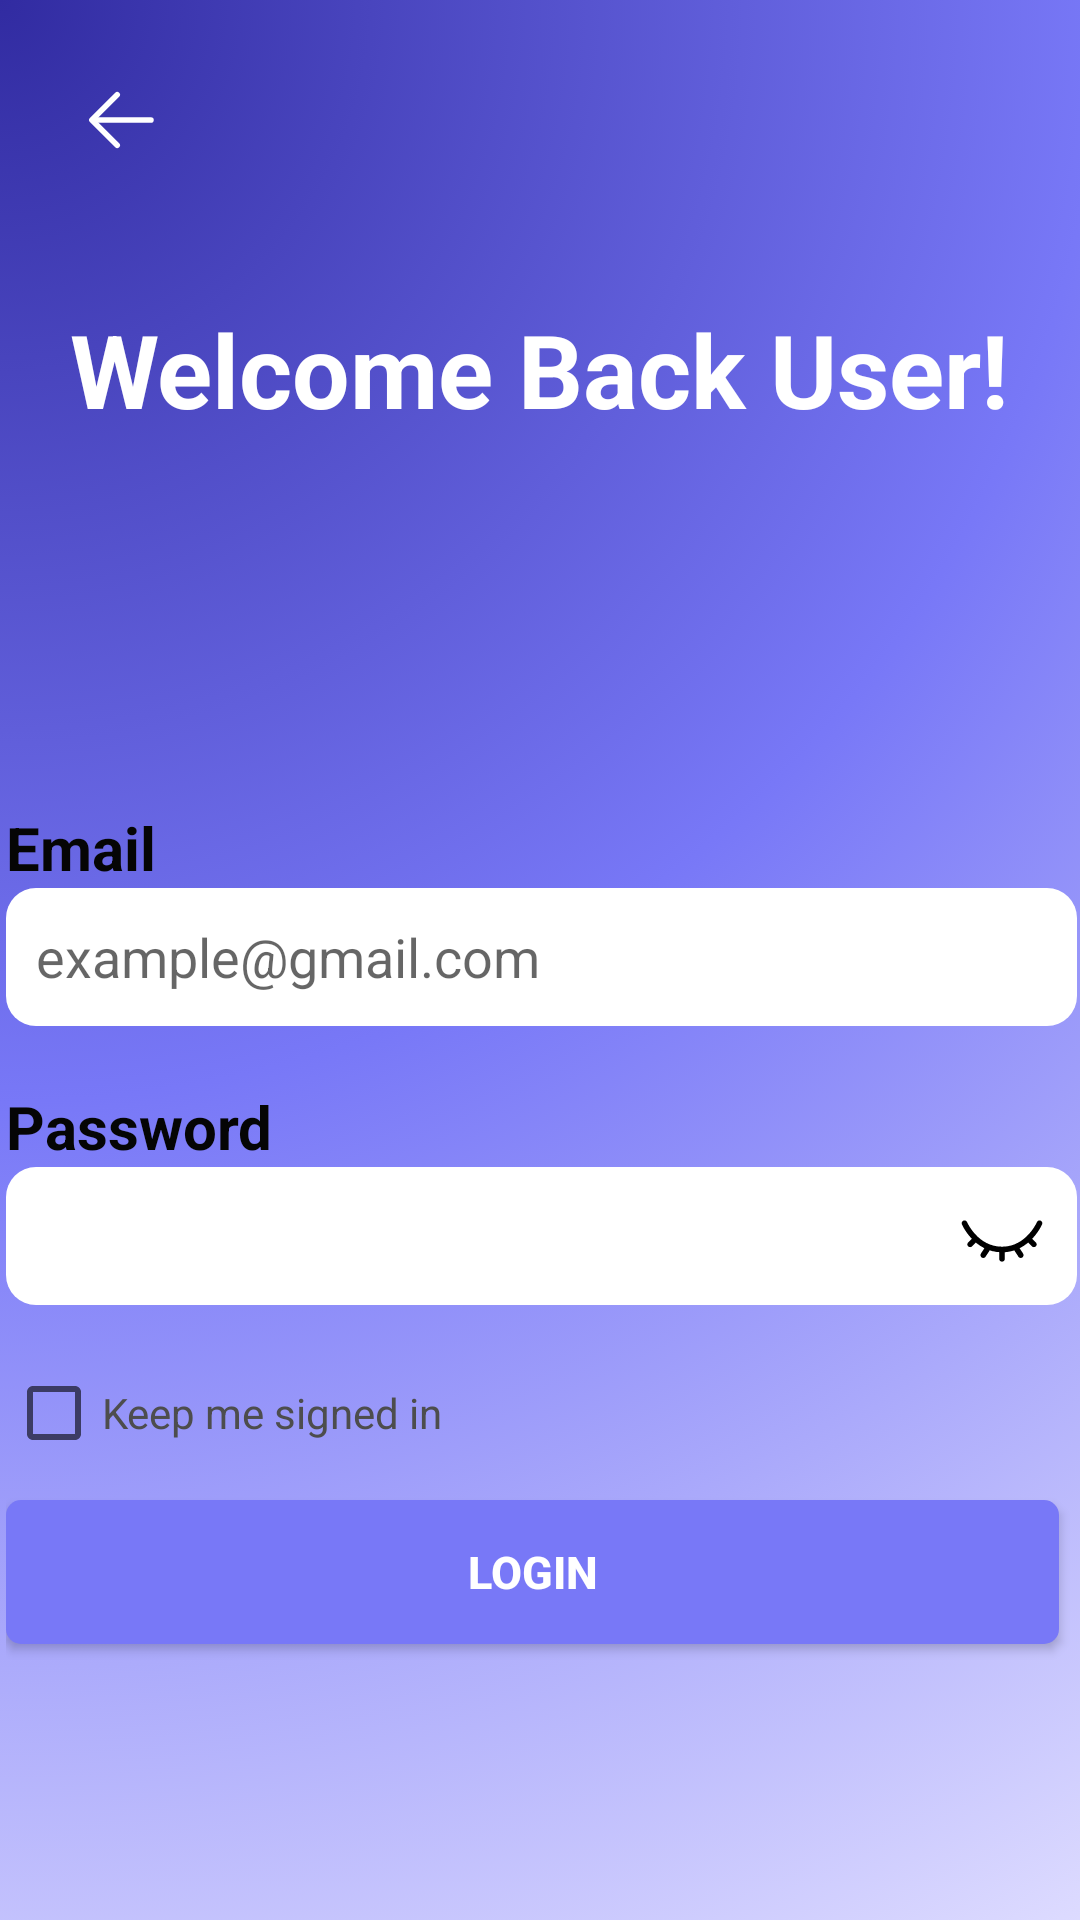

Write the Android layout XML for this screen, with the resource values it uses.
<!-- AndroidManifest.xml: application theme Theme.AklatBayan -->
<!-- res/layout/activity_login_page.xml -->
<?xml version="1.0" encoding="utf-8"?>
<androidx.constraintlayout.widget.ConstraintLayout xmlns:android="http://schemas.android.com/apk/res/android"
    xmlns:app="http://schemas.android.com/apk/res-auto"
    xmlns:tools="http://schemas.android.com/tools"
    android:id="@+id/bottomBar"
    android:layout_width="match_parent"
    android:layout_height="match_parent"
    tools:context=".LoginPage"
    android:background="@drawable/bg1">

    <ImageButton
        android:id="@+id/btnBack"
        android:layout_width="48dp"
        android:layout_height="48dp"
        android:layout_marginStart="16dp"
        android:layout_marginTop="16dp"
        android:background="?selectableItemBackgroundBorderless"
        android:contentDescription="@string/back"
        android:padding="12dp"
        android:src="@drawable/back_svgrepo_com"
        app:layout_constraintStart_toStartOf="parent"
        app:layout_constraintTop_toTopOf="parent" />

    <TextView
        android:id="@+id/textView3"
        android:layout_width="wrap_content"
        android:layout_height="wrap_content"
        android:fontFamily="sans-serif"
        android:text="Welcome Back User!"
        android:textAlignment="center"
        android:textColor="#FFFFFF"
        android:textColorLink="#FFFFFF"
        android:textSize="34sp"
        android:textStyle="bold"
        app:layout_constraintBottom_toTopOf="@+id/linearLayout2"
        app:layout_constraintEnd_toEndOf="parent"
        app:layout_constraintHorizontal_bias="0.494"
        app:layout_constraintStart_toStartOf="parent"
        app:layout_constraintTop_toTopOf="parent" />

    <LinearLayout

        android:id="@+id/linearLayout2"
        android:layout_width="417dp"
        android:layout_height="394dp"
        android:background="@drawable/whitebg"
        android:orientation="vertical"
        android:paddingLeft="30dp"
        android:paddingTop="15dp"
        android:paddingRight="30dp"
        app:layout_constraintBottom_toBottomOf="parent"
        app:layout_constraintEnd_toEndOf="parent"
        app:layout_constraintStart_toStartOf="parent">

        <TextView
            android:id="@+id/textView2"
            android:layout_width="match_parent"
            android:layout_height="wrap_content"
            android:layout_marginTop="8dp"
            android:fontFamily="sans-serif"
            android:text="Email"
            android:textAlignment="viewStart"
            android:textColor="#050505"
            android:textColorLink="#FFFFFF"
            android:textSize="20sp"
            android:textStyle="bold" />

        <EditText
            android:id="@+id/txtEmail2"
            android:layout_width="match_parent"
            android:layout_height="46dp"
            android:layout_marginBottom="20dp"
            android:background="@drawable/edittext"
            android:ems="10"
            android:hint="example@gmail.com"
            android:inputType="text"
            android:paddingLeft="10dp"
            android:textColor="#8e8e8e" />

        <TextView
            android:id="@+id/textView4"
            android:layout_width="match_parent"
            android:layout_height="wrap_content"
            android:fontFamily="sans-serif"
            android:text="Password"
            android:textAlignment="viewStart"
            android:textColor="#050505"
            android:textColorLink="#FFFFFF"
            android:textSize="20sp"
            android:textStyle="bold" />

        <FrameLayout
            android:layout_width="match_parent"
            android:layout_height="wrap_content">

            <ToggleButton
                android:id="@+id/tgl3"
                android:layout_width="30dp"
                android:layout_height="30dp"
                android:layout_gravity="end"
                android:layout_marginTop="10dp"
                android:layout_marginEnd="10dp"
                android:background="@drawable/passwordtoggle"
                android:textOff=" "
                android:textOn=" " />

            <EditText
                android:id="@+id/txtPassword2"
                android:layout_width="match_parent"
                android:layout_height="46dp"
                android:layout_marginBottom="20dp"
                android:background="@drawable/edittext"
                android:ems="10"
                android:inputType="textPassword"
                android:paddingLeft="10dp"
                android:text=""
                android:textColor="#8e8e8e" />
        </FrameLayout>

        <CheckBox
            android:id="@+id/checkBox"
            android:layout_width="match_parent"
            android:layout_height="wrap_content"
            android:layout_marginBottom="5dp"
            android:text="Keep me signed in"
            android:textColor="#4d4d4d" />

        <Button
            android:id="@+id/btnLogin"
            android:layout_width="351dp"
            android:layout_height="wrap_content"
            android:layout_marginTop="8dp"
            android:layout_marginBottom="60dp"
            android:background="@drawable/background_button"
            android:text="Login"
            android:textColor="#FFFF"
            android:textSize="15sp"
            android:textStyle="bold" />


    </LinearLayout>

</androidx.constraintlayout.widget.ConstraintLayout>
<!-- resources referenced by this layout -->
<resources>
  <!-- drawable back_svgrepo_com (drawable) -->
  <vector xmlns:android="http://schemas.android.com/apk/res/android" android:height="30dp" android:viewportHeight="1024" android:viewportWidth="1024" android:width="30dp">
        
      <path android:fillColor="#FFFF" android:pathData="M224,480h640a32,32 0,1 1,0 64H224a32,32 0,0 1,0 -64z"/>
        
      <path android:fillColor="#FFFF" android:pathData="m237.2,512 l265.4,265.3a32,32 0,0 1,-45.3 45.3l-288,-288a32,32 0,0 1,0 -45.3l288,-288a32,32 0,1 1,45.3 45.3L237.2,512z"/>
      
  </vector>
  <!-- drawable background_button (drawable) -->
  <?xml version="1.0" encoding="utf-8"?>
  <selector xmlns:android="http://schemas.android.com/apk/res/android">
      <item>
          <shape>
              <solid android:color="#7878f7"/>
              <corners android:radius="5dp"/>
  
          </shape>
      </item>
  
  </selector>
  <!-- drawable bg1: png bitmap (drawable, 472773 bytes) -->
  <!-- drawable edittext (drawable) -->
  <?xml version="1.0" encoding="utf-8"?>
  <selector xmlns:android="http://schemas.android.com/apk/res/android">
  <item>
      <shape>
          <solid android:shape="rectangle"/>
          <solid android:color="#ffff"/>
          <corners android:radius="10dp"/>
      </shape>
  </item>
  </selector>
  <!-- drawable passwordtoggle (drawable) -->
  <?xml version="1.0" encoding="utf-8"?>
  <selector xmlns:android="http://schemas.android.com/apk/res/android">
      <item android:drawable="@drawable/eye_svgrepo_com" android:state_checked="true" />
      <item android:drawable="@drawable/eye_closed_svgrepo_com" />
  </selector>
  <string name="back">Back</string>
  <style name="Theme.AklatBayan" parent="Base.Theme.AklatBayan" />
  <!-- drawable eye_svgrepo_com (drawable) -->
  <vector xmlns:android="http://schemas.android.com/apk/res/android" android:height="30dp" android:viewportHeight="24" android:viewportWidth="24" android:width="30dp">
        
      <path android:fillAlpha="0.5" android:fillColor="#00000000" android:pathData="M3.275,15.296C2.425,14.191 2,13.639 2,12C2,10.361 2.425,9.809 3.275,8.704C4.972,6.5 7.818,4 12,4C16.182,4 19.028,6.5 20.725,8.704C21.575,9.809 22,10.361 22,12C22,13.639 21.575,14.191 20.725,15.296C19.028,17.5 16.182,20 12,20C7.818,20 4.972,17.5 3.275,15.296Z" android:strokeAlpha="1" android:strokeColor="#000000" android:strokeWidth="1.5"/>
        
      <path android:fillColor="#00000000" android:pathData="M15,12C15,13.657 13.657,15 12,15C10.343,15 9,13.657 9,12C9,10.343 10.343,9 12,9C13.657,9 15,10.343 15,12Z" android:strokeColor="#000000" android:strokeWidth="1.5"/>
      
  </vector>
  <!-- drawable eye_closed_svgrepo_com: vector/xml drawable (drawable, 3293 chars, omitted) -->
  <style name="Base.Theme.AklatBayan" parent="Theme.AppCompat.Light.NoActionBar">
          
          
      </style>
</resources>
